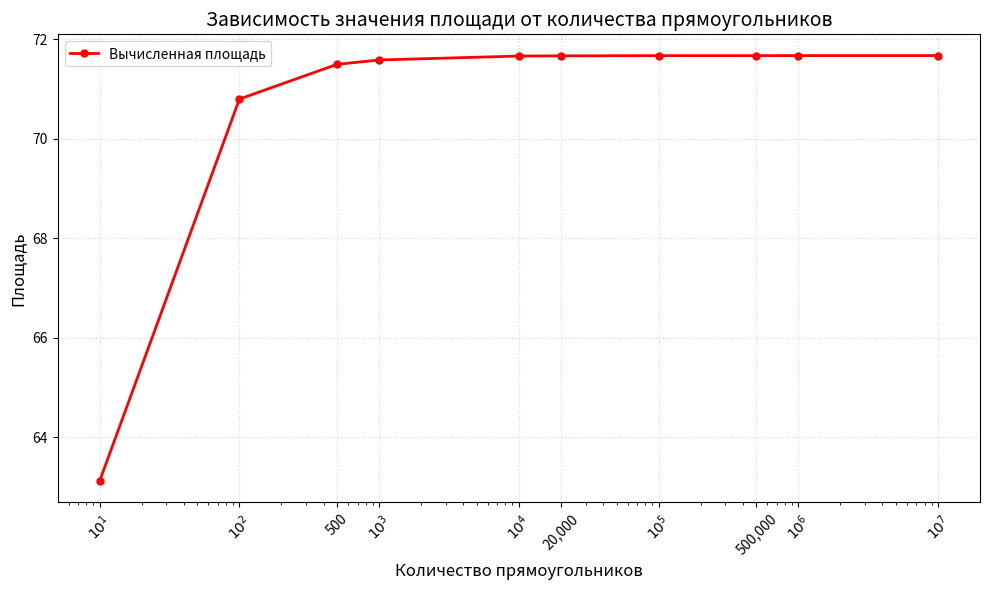

Here is the Python script that generated this plot:
import matplotlib.pyplot as plt
import numpy as np

x = [10, 100, 500, 1000, 10000, 20000, 100000, 500000, 1000000, 10000000]
y = [63.125, 70.794, 71.492, 71.579, 71.658, 71.662, 71.666, 71.666, 71.667, 71.667]

plt.figure(figsize=(10, 6))

plt.xlabel('Количество прямоугольников', fontsize=12)
plt.ylabel('Площадь', fontsize=12)
plt.title('Зависимость значения площади от количества прямоугольников', fontsize=14)

plt.xscale('log')
plt.grid(True, linestyle=':', alpha=0.5)

plt.plot(x, y, color='red', linewidth=2, marker='.', markersize=10,
         label='Вычисленная площадь')

plt.legend()

# Красивые подписи для оси X
plt.xticks(x, [f'$10^{int(np.log10(val))}$' if val in [10, 100, 1000, 10000, 100000, 1000000, 10000000] 
               else f'{val:,}' for val in x], rotation = 45)

plt.tight_layout()
plt.show()